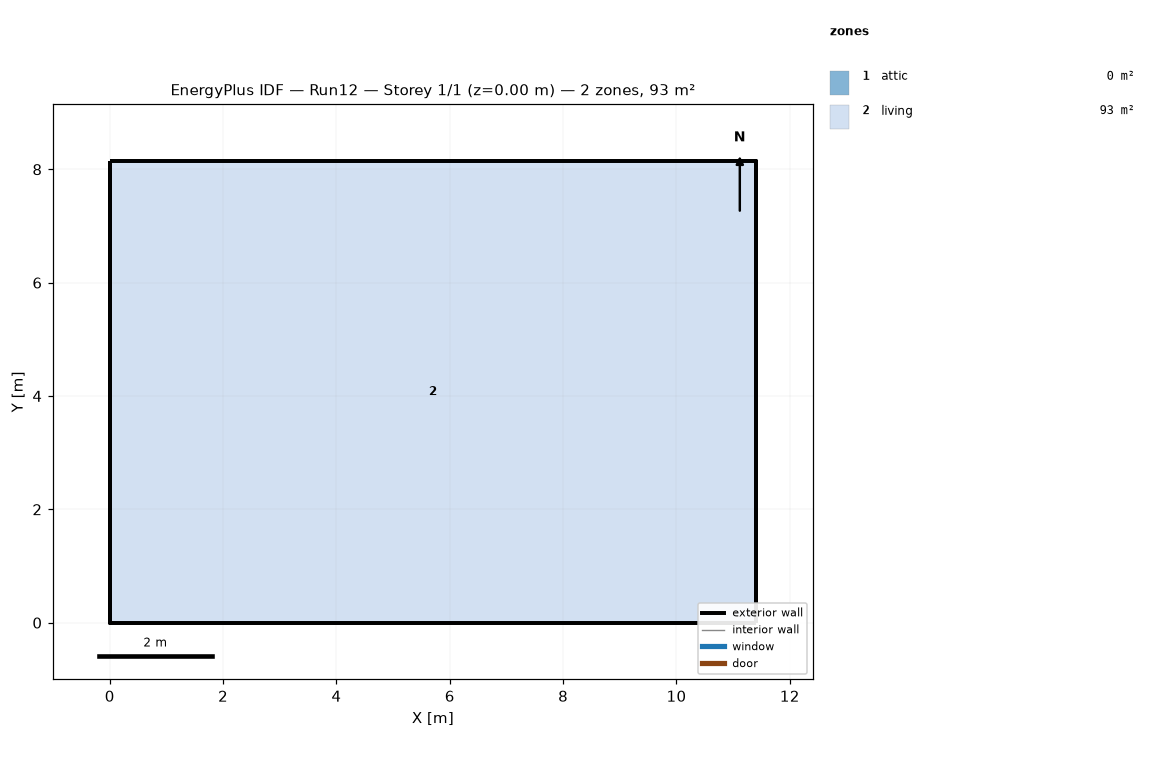
=== STOREY PLAN SPEC (per zone: floor XY polygon, exterior-wall plan segments, windows/doors) ===
zone 1: attic  (0.0 m²)
  exterior wall: (11.40, 0.00) – (11.40, 8.15) – (11.40, 4.07)  [12.2 m]
  exterior wall: (0.00, 8.15) – (0.00, 0.00) – (0.00, 4.07)  [12.2 m]
zone 2: living  (92.9 m²)
  floor: (0.00, 0.00) (0.00, 8.15) (11.40, 8.15) (11.40, 0.00)
  exterior wall: (0.00, 0.00) – (11.40, 0.00)  [11.4 m]
  exterior wall: (11.40, 0.00) – (11.40, 8.15)  [8.1 m]
  exterior wall: (11.40, 8.15) – (0.00, 8.15)  [11.4 m]
  exterior wall: (0.00, 8.15) – (0.00, 0.00)  [8.1 m]

=== DERIVED (storey summary) ===
Building: Run12
Storey: 1 of 1  (floor level z = 0.00 m)
Storey gross floor area: 92.9 m²
Zones on this storey: 2
  - attic: floor 0.0 m²; exterior wall 24.4 m (11.2 m²); WWR 0.0%
  - living: floor 92.9 m²; exterior wall 39.1 m (95.3 m²); WWR 0.0%
Zone adjacency: (none detected)